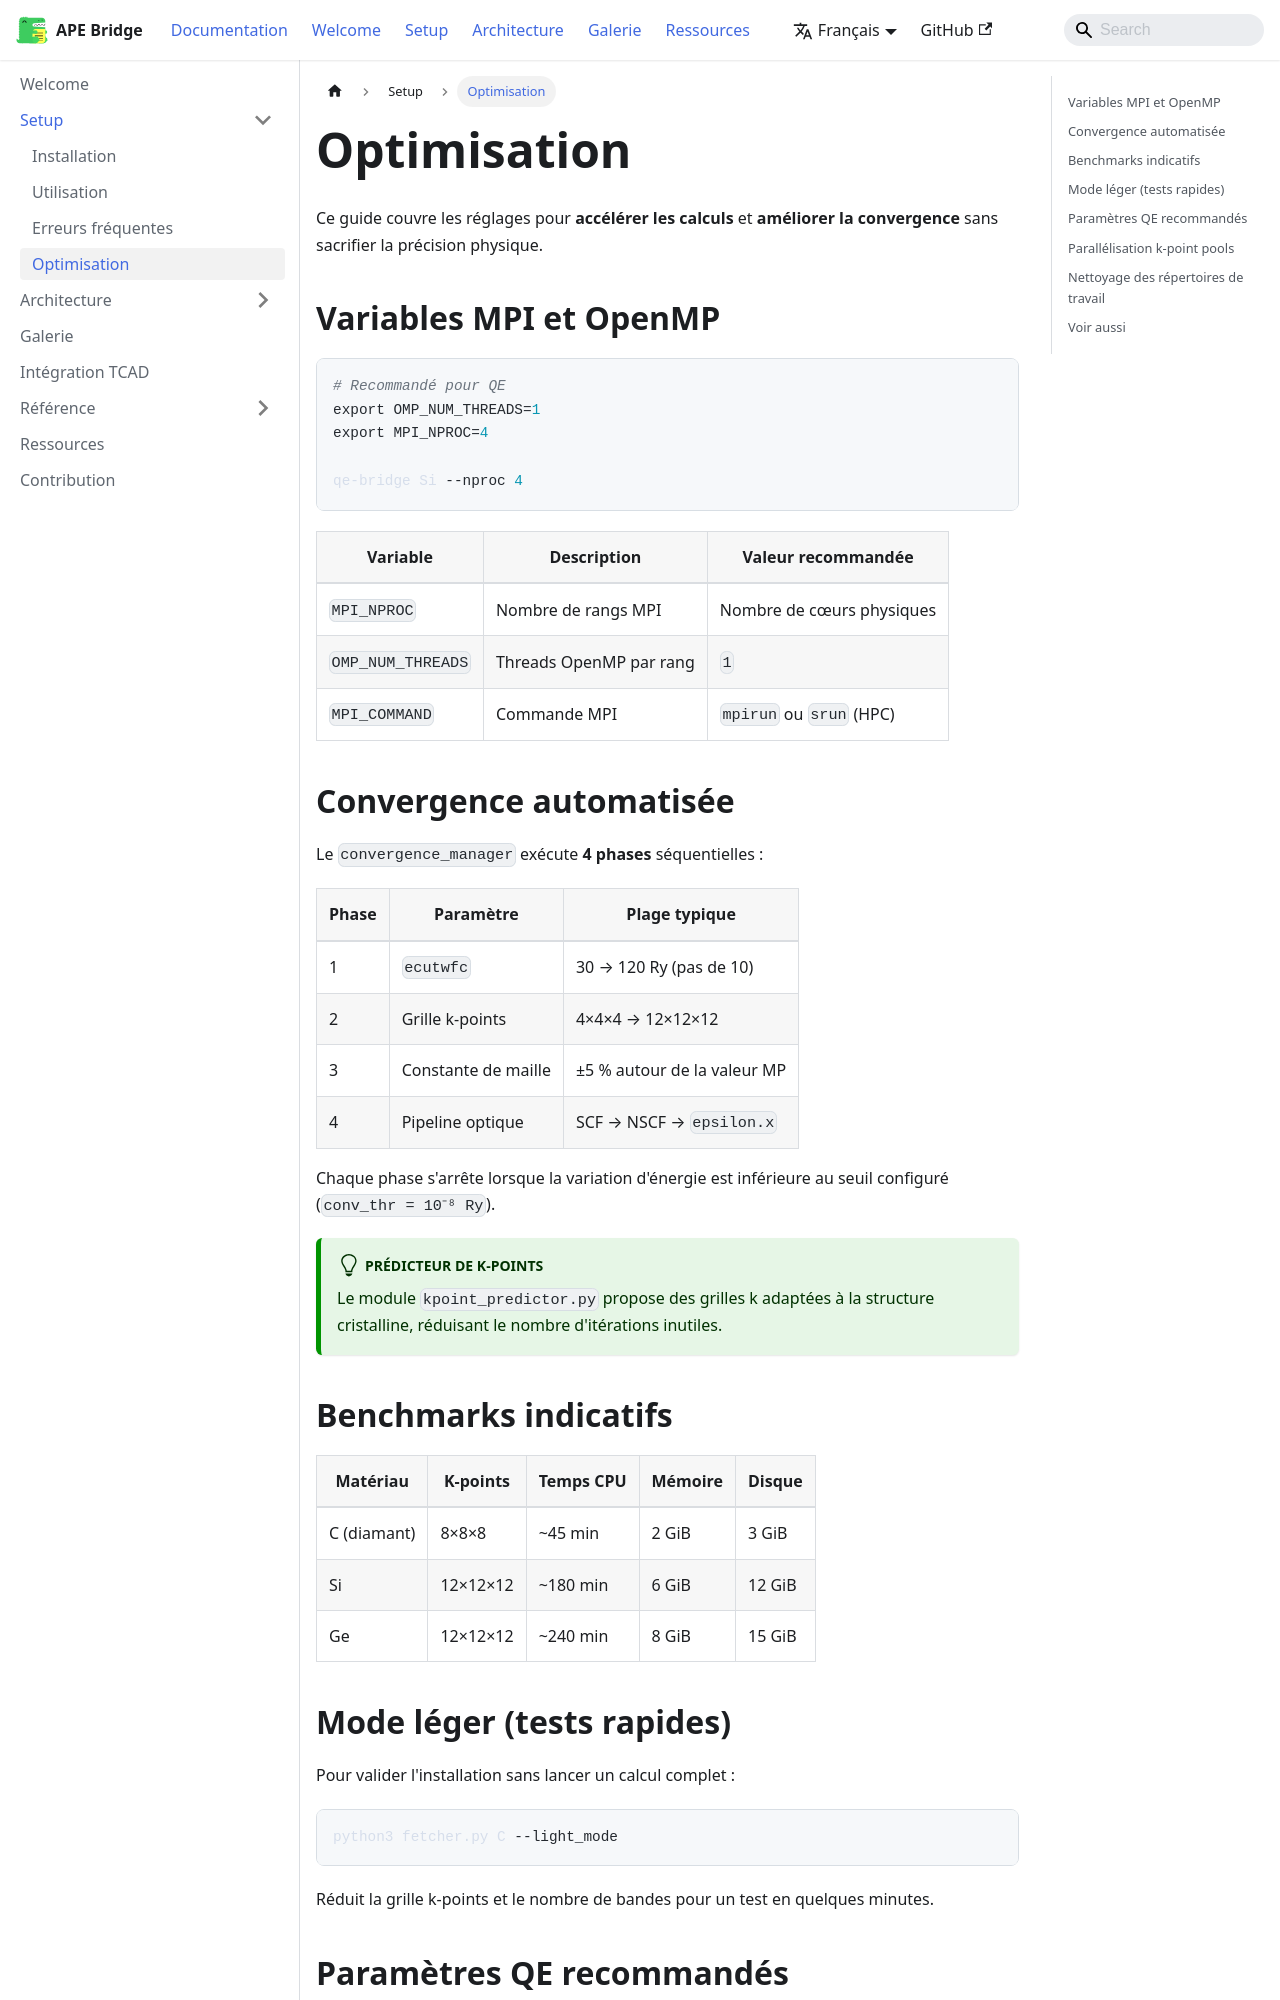

repository: lauryne-ai/site_tcad · page: docs/setup/optimization/index.html · generator: docusaurus

---
sidebar_position: 5
title: Optimisation
---

# Optimisation

Ce guide couvre les réglages pour **accélérer les calculs** et **améliorer la convergence** sans sacrifier la précision physique.

## Variables MPI et OpenMP

```bash
# Recommandé pour QE
export OMP_NUM_THREADS=1
export MPI_NPROC=4

qe-bridge Si --nproc 4
```

| Variable | Description | Valeur recommandée |
|----------|-------------|-------------------|
| `MPI_NPROC` | Nombre de rangs MPI | Nombre de cœurs physiques |
| `OMP_NUM_THREADS` | Threads OpenMP par rang | `1` |
| `MPI_COMMAND` | Commande MPI | `mpirun` ou `srun` (HPC) |

## Convergence automatisée

Le `convergence_manager` exécute **4 phases** séquentielles :

| Phase | Paramètre | Plage typique |
|-------|-----------|---------------|
| 1 | `ecutwfc` | 30 → 120 Ry (pas de 10) |
| 2 | Grille k-points | 4×4×4 → 12×12×12 |
| 3 | Constante de maille | ±5 % autour de la valeur MP |
| 4 | Pipeline optique | SCF → NSCF → `epsilon.x` |

Chaque phase s'arrête lorsque la variation d'énergie est inférieure au seuil configuré (`conv_thr = 10⁻⁸ Ry`).

:::tip Prédicteur de k-points
Le module `kpoint_predictor.py` propose des grilles k adaptées à la structure cristalline, réduisant le nombre d'itérations inutiles.
:::

## Benchmarks indicatifs

| Matériau | K-points | Temps CPU | Mémoire | Disque |
|----------|----------|-----------|---------|--------|
| C (diamant) | 8×8×8 | ~45 min | 2 GiB | 3 GiB |
| Si | 12×12×12 | ~180 min | 6 GiB | 12 GiB |
| Ge | 12×12×12 | ~240 min | 8 GiB | 15 GiB |
